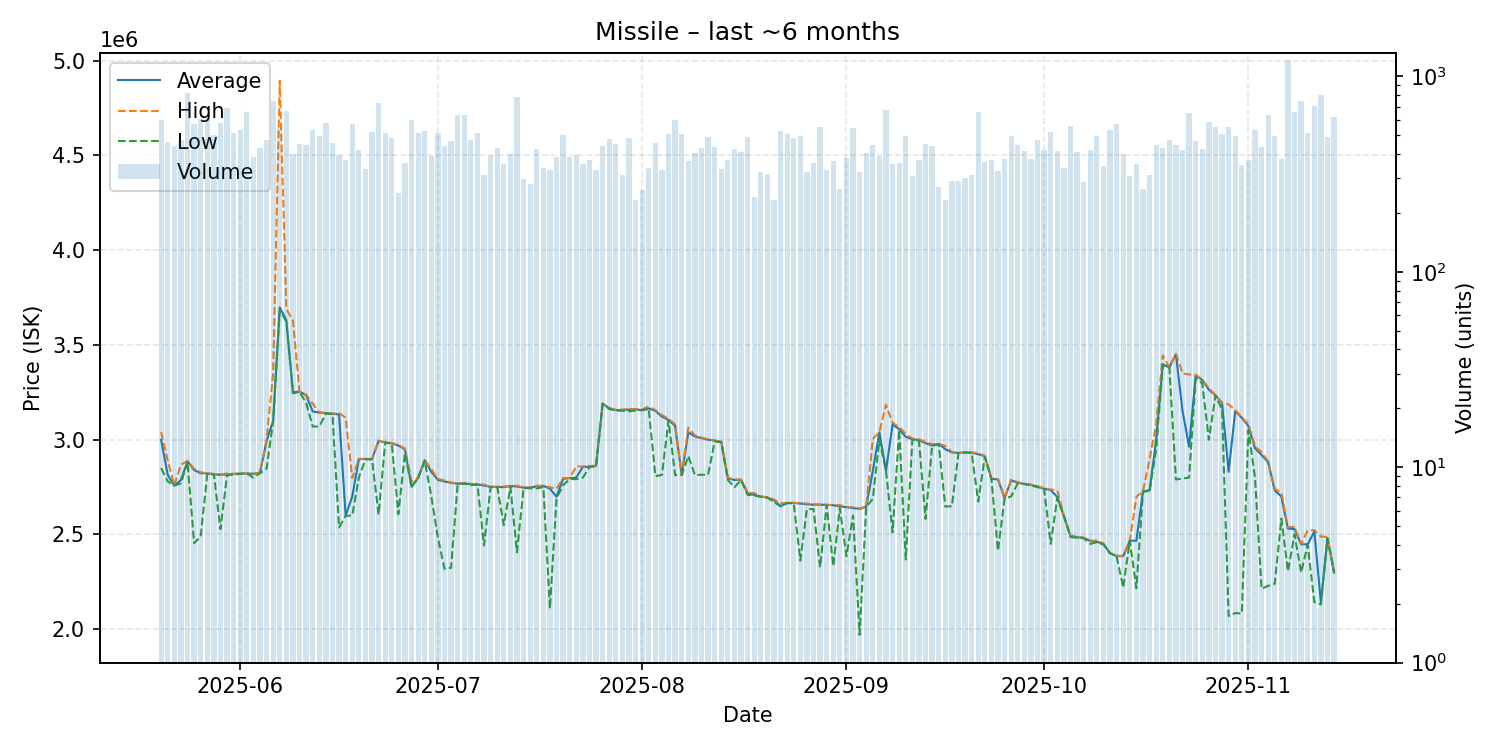

Source data for this figure (header and first rows):
date, average, highest, lowest, order_count, volume
2025-05-20, 2999000, 3040000, 2850000, 140, 594
2025-05-21, 2814000, 2889500, 2780000, 170, 460
2025-05-22, 2758000, 2759000, 2758000, 140, 441
2025-05-23, 2787000, 2868000, 2770000, 171, 474
2025-05-24, 2886500, 2888000, 2884000, 207, 822
2025-05-25, 2840000, 2846000, 2454000, 211, 573
2025-05-26, 2823000, 2828000, 2489000, 186, 606
2025-05-27, 2822000, 2823000, 2819000, 164, 620
2025-05-28, 2818000, 2819000, 2817000, 171, 498
2025-05-29, 2815000, 2816000, 2528000, 168, 578
2025-05-30, 2816000, 2822000, 2812000, 202, 691
2025-05-31, 2819000, 2820000, 2816000, 191, 514
2025-06-01, 2821000, 2821000, 2820000, 185, 529
2025-06-02, 2822000, 2822000, 2822000, 164, 656
2025-06-03, 2820000, 2821000, 2800000, 172, 385
2025-06-04, 2825000, 2827000, 2823000, 134, 427
2025-06-05, 2994000, 2996000, 2847000, 182, 472
2025-06-06, 3100000, 3356000, 3099000, 199, 746
2025-06-07, 3698000, 4894500, 3683000, 205, 547
2025-06-08, 3631000, 3690000, 3623000, 225, 661
2025-06-09, 3250000, 3628000, 3245000, 172, 398
2025-06-10, 3254000, 3255000, 3252000, 145, 448
2025-06-11, 3235000, 3238000, 3194000, 143, 445
2025-06-12, 3149000, 3190000, 3070000, 126, 530
2025-06-13, 3143000, 3145000, 3069000, 172, 496
2025-06-14, 3140000, 3141000, 3138000, 215, 579
2025-06-15, 3137000, 3138000, 3135000, 178, 453
2025-06-16, 3133000, 3141000, 2537000, 156, 396
2025-06-17, 2600000, 3116000, 2598000, 129, 373
2025-06-18, 2700000, 2798500, 2600000, 150, 571
2025-06-19, 2897000, 2899000, 2800000, 170, 420
2025-06-20, 2898000, 2899000, 2897000, 149, 335
2025-06-21, 2897000, 2897000, 2897000, 174, 517
2025-06-22, 2994000, 2995000, 2605000, 161, 732
2025-06-23, 2985000, 2987000, 2985000, 161, 515
2025-06-24, 2981000, 2983000, 2979000, 154, 485
2025-06-25, 2969000, 2973000, 2607000, 125, 254
2025-06-26, 2949000, 2952500, 2930000, 146, 358
2025-06-27, 2752000, 2780000, 2750000, 165, 600
2025-06-28, 2799000, 2800000, 2798000, 172, 512
2025-06-29, 2892000, 2893000, 2888000, 169, 527
2025-06-30, 2830000, 2845000, 2700000, 138, 392
2025-07-01, 2788000, 2793000, 2483000, 206, 513
2025-07-02, 2780000, 2785000, 2319000, 145, 441
2025-07-03, 2772000, 2774000, 2324000, 155, 468
2025-07-04, 2768000, 2769000, 2767000, 152, 634
2025-07-05, 2769000, 2771000, 2768000, 201, 636
2025-07-06, 2766000, 2767000, 2760000, 150, 474
2025-07-07, 2764000, 2766000, 2763000, 170, 514
2025-07-08, 2758000, 2763000, 2442000, 119, 311
2025-07-09, 2751000, 2752000, 2750000, 130, 395
2025-07-10, 2751000, 2752000, 2750000, 139, 431
2025-07-11, 2749500, 2753000, 2549000, 117, 356
2025-07-12, 2755000, 2757000, 2751000, 186, 401
2025-07-13, 2753000, 2757000, 2406000, 182, 780
2025-07-14, 2747000, 2748000, 2744500, 119, 298
2025-07-15, 2746000, 2749000, 2744000, 124, 282
2025-07-16, 2755000, 2757000, 2743000, 136, 422
2025-07-17, 2756000, 2757000, 2750000, 135, 338
2025-07-18, 2742000, 2749000, 2108000, 148, 331
... 119 more rows
